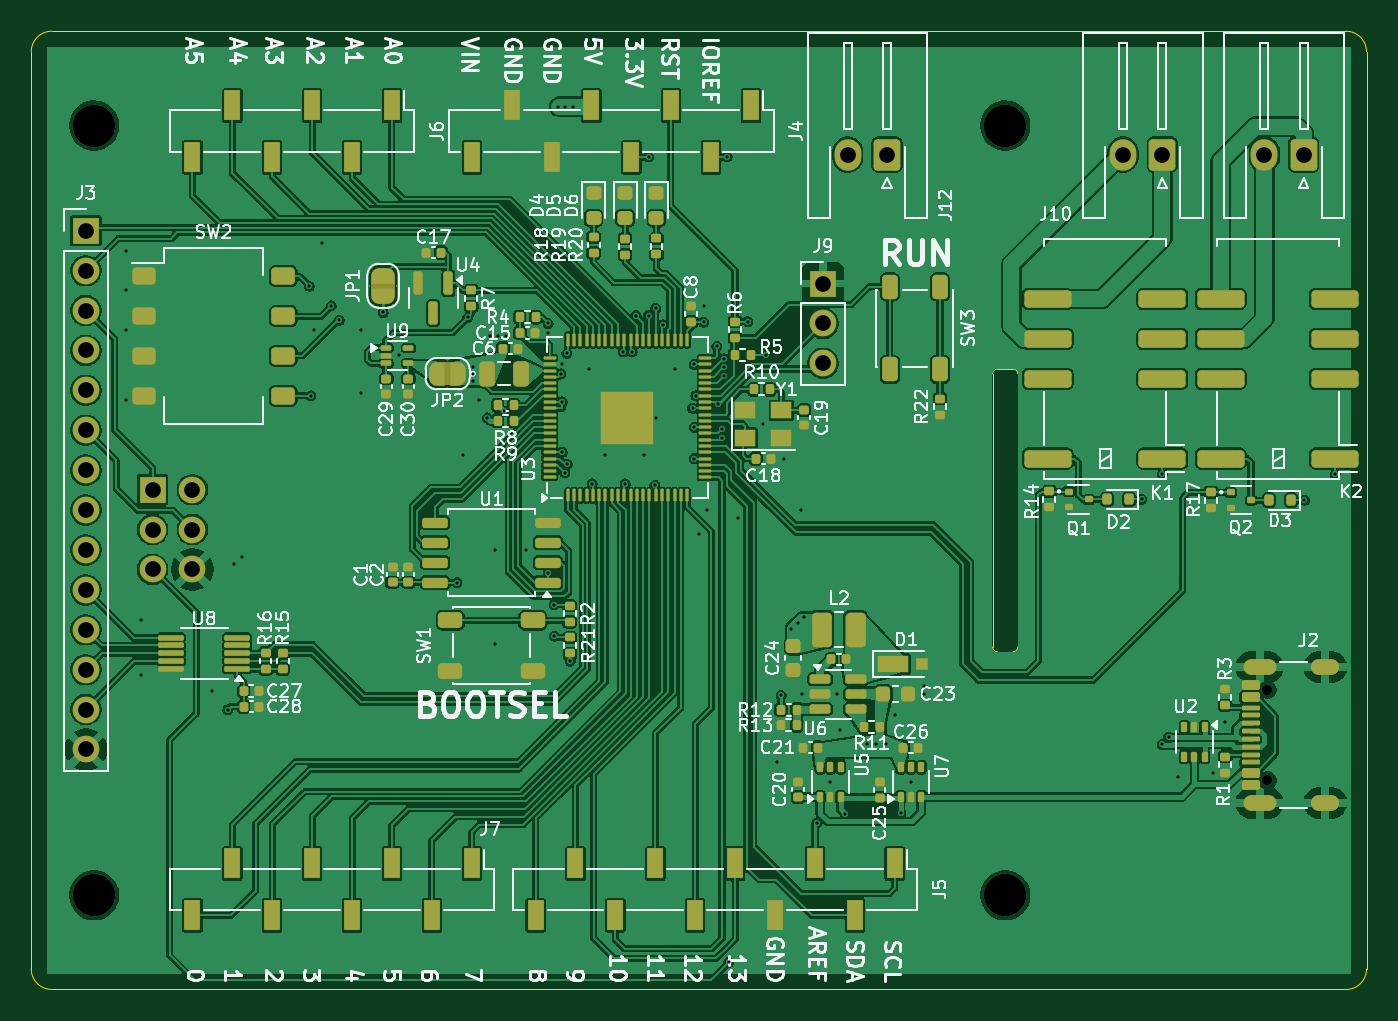
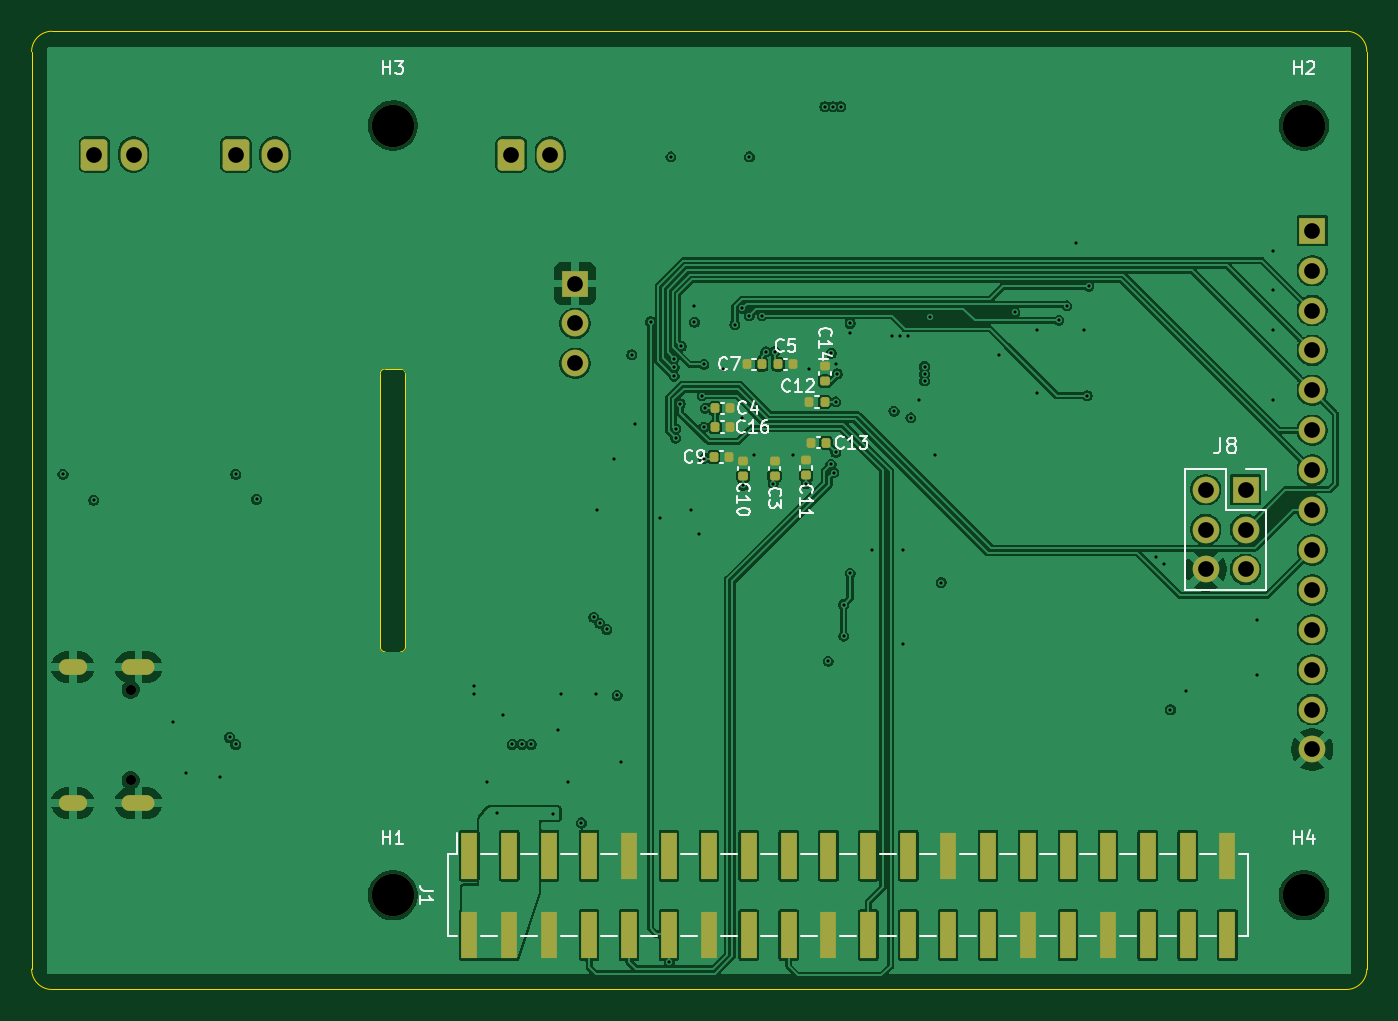
Circuit board: 13 layer files. Board 85.0 x 61.0 mm.
- bottom_copper: blocky_breakout_pcb-B_Cu.gbr (178152 bytes)
- bottom_mask: blocky_breakout_pcb-B_Mask.gbr (4769 bytes)
- paste: blocky_breakout_pcb-B_Paste.gbr (3205 bytes)
- bottom_silk: blocky_breakout_pcb-B_Silkscreen.gbr (25058 bytes)
- outline: blocky_breakout_pcb-Edge_Cuts.gbr (1508 bytes)
- top_copper: blocky_breakout_pcb-F_Cu.gbr (374017 bytes)
- top_mask: blocky_breakout_pcb-F_Mask.gbr (17078 bytes)
- paste: blocky_breakout_pcb-F_Paste.gbr (14465 bytes)
- top_silk: blocky_breakout_pcb-F_Silkscreen.gbr (161261 bytes)
- inner_copper: blocky_breakout_pcb-In1_Cu.gbr (158720 bytes)
- inner_copper: blocky_breakout_pcb-In2_Cu.gbr (131465 bytes)
- drill: blocky_breakout_pcb-NPTH.drl (485 bytes)
- drill: blocky_breakout_pcb-PTH.drl (2756 bytes)

=== bottom_copper: blocky_breakout_pcb-B_Cu.gbr (178152 bytes, source omitted) ===
=== bottom_mask: blocky_breakout_pcb-B_Mask.gbr ===
%TF.GenerationSoftware,KiCad,Pcbnew,9.0.3*%
%TF.CreationDate,2025-08-19T15:48:35+02:00*%
%TF.ProjectId,blocky_breakout_pcb,626c6f63-6b79-45f6-9272-65616b6f7574,rev?*%
%TF.SameCoordinates,Original*%
%TF.FileFunction,Soldermask,Bot*%
%TF.FilePolarity,Negative*%
%FSLAX46Y46*%
G04 Gerber Fmt 4.6, Leading zero omitted, Abs format (unit mm)*
G04 Created by KiCad (PCBNEW 9.0.3) date 2025-08-19 15:48:35*
%MOMM*%
%LPD*%
G01*
G04 APERTURE LIST*
G04 Aperture macros list*
%AMRoundRect*
0 Rectangle with rounded corners*
0 $1 Rounding radius*
0 $2 $3 $4 $5 $6 $7 $8 $9 X,Y pos of 4 corners*
0 Add a 4 corners polygon primitive as box body*
4,1,4,$2,$3,$4,$5,$6,$7,$8,$9,$2,$3,0*
0 Add four circle primitives for the rounded corners*
1,1,$1+$1,$2,$3*
1,1,$1+$1,$4,$5*
1,1,$1+$1,$6,$7*
1,1,$1+$1,$8,$9*
0 Add four rect primitives between the rounded corners*
20,1,$1+$1,$2,$3,$4,$5,0*
20,1,$1+$1,$4,$5,$6,$7,0*
20,1,$1+$1,$6,$7,$8,$9,0*
20,1,$1+$1,$8,$9,$2,$3,0*%
G04 Aperture macros list end*
%ADD10C,1.700000*%
%ADD11R,1.700000X1.700000*%
%ADD12RoundRect,0.250000X0.600000X0.750000X-0.600000X0.750000X-0.600000X-0.750000X0.600000X-0.750000X0*%
%ADD13O,1.700000X2.000000*%
%ADD14C,0.650000*%
%ADD15O,2.100000X1.000000*%
%ADD16O,1.800000X1.000000*%
%ADD17R,1.000000X3.000000*%
%ADD18RoundRect,0.140000X0.140000X0.170000X-0.140000X0.170000X-0.140000X-0.170000X0.140000X-0.170000X0*%
%ADD19RoundRect,0.140000X0.170000X-0.140000X0.170000X0.140000X-0.170000X0.140000X-0.170000X-0.140000X0*%
%ADD20RoundRect,0.140000X-0.140000X-0.170000X0.140000X-0.170000X0.140000X0.170000X-0.140000X0.170000X0*%
%ADD21C,2.700000*%
G04 APERTURE END LIST*
D10*
%TO.C,J8*%
X111260000Y-100260000D03*
X108720000Y-100260000D03*
X111260000Y-97720000D03*
X108720000Y-97720000D03*
X111260000Y-95180000D03*
D11*
X108720000Y-95180000D03*
%TD*%
D12*
%TO.C,J10*%
X173000000Y-73850000D03*
D13*
X170500000Y-73850000D03*
%TD*%
D11*
%TO.C,J3*%
X104475000Y-78700000D03*
D10*
X104475000Y-81240000D03*
X104475000Y-83780000D03*
X104475000Y-86320000D03*
X104475000Y-88860000D03*
X104475000Y-91400000D03*
X104475000Y-93940000D03*
X104475000Y-96480000D03*
X104475000Y-99020000D03*
X104475000Y-101560000D03*
X104475000Y-104100000D03*
X104475000Y-106640000D03*
X104475000Y-109180000D03*
X104475000Y-111720000D03*
%TD*%
D12*
%TO.C,J12*%
X155475000Y-73850000D03*
D13*
X152975000Y-73850000D03*
%TD*%
D14*
%TO.C,J2*%
X179695000Y-113690000D03*
X179695000Y-107910000D03*
D15*
X179195000Y-115120000D03*
D16*
X183375000Y-115120000D03*
D15*
X179195000Y-106480000D03*
D16*
X183375000Y-106480000D03*
%TD*%
D11*
%TO.C,J9*%
X151400000Y-82060000D03*
D10*
X151400000Y-84600000D03*
X151400000Y-87140000D03*
%TD*%
D12*
%TO.C,J11*%
X182000000Y-73850000D03*
D13*
X179500000Y-73850000D03*
%TD*%
D17*
%TO.C,J1*%
X158130000Y-118480000D03*
X158130000Y-123520000D03*
X155590000Y-118480000D03*
X155590000Y-123520000D03*
X153050000Y-118480000D03*
X153050000Y-123520000D03*
X150510000Y-118480000D03*
X150510000Y-123520000D03*
X147970000Y-118480000D03*
X147970000Y-123520000D03*
X145430000Y-118480000D03*
X145430000Y-123520000D03*
X142890000Y-118480000D03*
X142890000Y-123520000D03*
X140350000Y-118480000D03*
X140350000Y-123520000D03*
X137810000Y-118480000D03*
X137810000Y-123520000D03*
X135270000Y-118480000D03*
X135270000Y-123520000D03*
X132730000Y-118480000D03*
X132730000Y-123520000D03*
X130190000Y-118480000D03*
X130190000Y-123520000D03*
X127650000Y-118480000D03*
X127650000Y-123520000D03*
X125110000Y-118480000D03*
X125110000Y-123520000D03*
X122570000Y-118480000D03*
X122570000Y-123520000D03*
X120030000Y-118480000D03*
X120030000Y-123520000D03*
X117490000Y-118480000D03*
X117490000Y-123520000D03*
X114950000Y-118480000D03*
X114950000Y-123520000D03*
X112410000Y-118480000D03*
X112410000Y-123520000D03*
X109870000Y-118480000D03*
X109870000Y-123520000D03*
%TD*%
D18*
%TO.C,C9*%
X142580000Y-93100000D03*
X141620000Y-93100000D03*
%TD*%
D19*
%TO.C,C10*%
X140700000Y-94300000D03*
X140700000Y-93340000D03*
%TD*%
D18*
%TO.C,C5*%
X138480000Y-87200000D03*
X137520000Y-87200000D03*
%TD*%
D20*
%TO.C,C13*%
X135420000Y-92200000D03*
X136380000Y-92200000D03*
%TD*%
D19*
%TO.C,C3*%
X138700000Y-94300000D03*
X138700000Y-93340000D03*
%TD*%
D20*
%TO.C,C7*%
X139520000Y-87200000D03*
X140480000Y-87200000D03*
%TD*%
D19*
%TO.C,C11*%
X136700000Y-94280000D03*
X136700000Y-93320000D03*
%TD*%
D21*
%TO.C,H2*%
X105000000Y-72000000D03*
%TD*%
%TO.C,H4*%
X105000000Y-121000000D03*
%TD*%
D18*
%TO.C,C16*%
X142480000Y-91200000D03*
X141520000Y-91200000D03*
%TD*%
D21*
%TO.C,H3*%
X163000000Y-72000000D03*
%TD*%
D18*
%TO.C,C4*%
X142480000Y-90000000D03*
X141520000Y-90000000D03*
%TD*%
D20*
%TO.C,C12*%
X135520000Y-89600000D03*
X136480000Y-89600000D03*
%TD*%
D21*
%TO.C,H1*%
X163000000Y-121000000D03*
%TD*%
D19*
%TO.C,C14*%
X135500000Y-88280000D03*
X135500000Y-87320000D03*
%TD*%
M02*

=== paste: blocky_breakout_pcb-B_Paste.gbr (3205 bytes, source withheld) ===
=== bottom_silk: blocky_breakout_pcb-B_Silkscreen.gbr (25058 bytes, source omitted) ===
=== outline: blocky_breakout_pcb-Edge_Cuts.gbr ===
%TF.GenerationSoftware,KiCad,Pcbnew,9.0.3*%
%TF.CreationDate,2025-08-19T15:48:35+02:00*%
%TF.ProjectId,blocky_breakout_pcb,626c6f63-6b79-45f6-9272-65616b6f7574,rev?*%
%TF.SameCoordinates,Original*%
%TF.FileFunction,Profile,NP*%
%FSLAX46Y46*%
G04 Gerber Fmt 4.6, Leading zero omitted, Abs format (unit mm)*
G04 Created by KiCad (PCBNEW 9.0.3) date 2025-08-19 15:48:35*
%MOMM*%
%LPD*%
G01*
G04 APERTURE LIST*
%TA.AperFunction,Profile*%
%ADD10C,0.050000*%
%TD*%
G04 APERTURE END LIST*
D10*
X162200000Y-87800000D02*
G75*
G02*
X162500000Y-87500000I300000J0D01*
G01*
X186000000Y-67300000D02*
X186000000Y-125700000D01*
X162500000Y-87500000D02*
X163500000Y-87500000D01*
X163800000Y-87800000D02*
X163800000Y-105200000D01*
X101000000Y-67300000D02*
G75*
G02*
X102300000Y-66000000I1300000J0D01*
G01*
X184700000Y-127000000D02*
X102300000Y-127000000D01*
X162200000Y-105200000D02*
X162200000Y-87800000D01*
X186000000Y-125700000D02*
G75*
G02*
X184700000Y-127000000I-1300000J0D01*
G01*
X162500000Y-105500000D02*
G75*
G02*
X162200000Y-105200000I0J300000D01*
G01*
X163800000Y-105200000D02*
G75*
G02*
X163500000Y-105500000I-300000J0D01*
G01*
X162500000Y-105500000D02*
X163500000Y-105500000D01*
X102300000Y-127000000D02*
G75*
G02*
X101000000Y-125700000I0J1300000D01*
G01*
X101000000Y-125700000D02*
X101000000Y-67300000D01*
X163500000Y-87500000D02*
G75*
G02*
X163800000Y-87800000I0J-300000D01*
G01*
X102300000Y-66000000D02*
X184700000Y-66000000D01*
X184700000Y-66000000D02*
G75*
G02*
X186000000Y-67300000I0J-1300000D01*
G01*
M02*

=== top_copper: blocky_breakout_pcb-F_Cu.gbr (374017 bytes, source omitted) ===
=== top_mask: blocky_breakout_pcb-F_Mask.gbr (17078 bytes, source omitted) ===
=== paste: blocky_breakout_pcb-F_Paste.gbr (14465 bytes, source omitted) ===
=== top_silk: blocky_breakout_pcb-F_Silkscreen.gbr (161261 bytes, source omitted) ===
=== inner_copper: blocky_breakout_pcb-In1_Cu.gbr (158720 bytes, source omitted) ===
=== inner_copper: blocky_breakout_pcb-In2_Cu.gbr (131465 bytes, source omitted) ===
=== drill: blocky_breakout_pcb-NPTH.drl ===
M48
; DRILL file {KiCad 9.0.3} date 2025-08-19T15:48:38+0200
; FORMAT={-:-/ absolute / metric / decimal}
; #@! TF.CreationDate,2025-08-19T15:48:38+02:00
; #@! TF.GenerationSoftware,Kicad,Pcbnew,9.0.3
; #@! TF.FileFunction,NonPlated,1,4,NPTH
FMAT,2
METRIC
; #@! TA.AperFunction,NonPlated,NPTH,ComponentDrill
T1C0.650
; #@! TA.AperFunction,NonPlated,NPTH,ComponentDrill
T2C2.700
%
G90
G05
T1
X179.695Y-107.91
X179.695Y-113.69
T2
X105.0Y-72.0
X105.0Y-121.0
X163.0Y-72.0
X163.0Y-121.0
M30

=== drill: blocky_breakout_pcb-PTH.drl ===
M48
; DRILL file {KiCad 9.0.3} date 2025-08-19T15:48:38+0200
; FORMAT={-:-/ absolute / metric / decimal}
; #@! TF.CreationDate,2025-08-19T15:48:38+02:00
; #@! TF.GenerationSoftware,Kicad,Pcbnew,9.0.3
; #@! TF.FileFunction,Plated,1,4,PTH
FMAT,2
METRIC
; #@! TA.AperFunction,Plated,PTH,ViaDrill
T1C0.200
; #@! TA.AperFunction,Plated,PTH,ComponentDrill
T2C0.600
; #@! TA.AperFunction,Plated,PTH,ComponentDrill
T3C1.000
%
G90
G05
T1
X107.0Y-80.0
X107.0Y-82.5
X107.0Y-85.0
X107.0Y-89.5
X108.0Y-103.5
X108.0Y-107.0
X112.5Y-108.0
X113.5Y-109.2
X113.9Y-99.9
X114.4Y-99.5
X118.7Y-82.228
X118.8Y-89.2
X119.0Y-85.0
X119.5Y-79.5
X120.087Y-83.487
X120.6Y-84.4
X122.0Y-85.0
X122.0Y-89.0
X123.4Y-83.9
X124.4Y-86.6
X128.1Y-101.1
X128.5Y-93.0
X128.8Y-84.2
X129.15Y-87.35
X129.15Y-87.8
X129.15Y-88.25
X129.5Y-89.5
X130.023Y-90.618
X130.2Y-85.4
X130.5Y-99.0
X130.5Y-105.0
X130.7Y-85.4
X131.099Y-90.19
X131.2Y-85.4
X132.5Y-99.0
X133.9Y-84.6
X133.9Y-85.2
X133.9Y-100.51
X134.3Y-102.5
X134.3Y-104.5
X134.5Y-70.8
X134.718Y-87.809
X134.8Y-87.2
X134.8Y-89.6
X134.8Y-92.8
X134.946Y-94.092
X135.0Y-70.8
X135.1Y-86.5
X135.11Y-93.567
X135.3Y-106.1
X135.5Y-70.8
X136.5Y-87.5
X136.7Y-94.8
X137.5Y-93.0
X138.7Y-86.4
X138.8Y-94.8
X139.25Y-86.4
X139.501Y-84.099
X140.0Y-93.0
X140.3Y-74.0
X140.3Y-84.1
X140.7Y-94.9
X140.751Y-83.649
X140.77Y-90.62
X141.224Y-84.683
X142.0Y-87.5
X143.1Y-90.0
X143.2Y-87.2
X143.2Y-91.2
X143.2Y-93.2
X143.3Y-89.2
X143.5Y-98.0
X143.8Y-83.5
X143.8Y-84.52
X144.0Y-96.5
X144.649Y-86.049
X144.71Y-89.71
X145.0Y-91.3
X145.001Y-91.901
X145.099Y-87.398
X145.1Y-87.948
X145.1Y-86.848
X145.3Y-74.0
X145.4Y-125.274
X146.0Y-97.0
X146.6Y-84.49
X147.6Y-91.0
X147.8Y-86.6
X148.5Y-112.5
X148.732Y-108.285
X148.9Y-93.2
X149.38Y-104.08
X149.832Y-103.685
X150.0Y-96.5
X150.05Y-108.2
X150.21Y-103.3
X151.0Y-116.4
X151.865Y-113.8
X152.3Y-108.2
X152.5Y-110.5
X152.8Y-115.8
X154.2Y-111.4
X154.8Y-111.4
X155.4Y-111.4
X156.0Y-109.5
X156.35Y-115.75
X157.0Y-113.8
X157.85Y-107.7
X157.85Y-108.2
X171.677Y-95.8
X173.0Y-94.2
X173.0Y-111.401
X173.4Y-110.951
X174.0Y-113.5
X176.2Y-113.2
X177.0Y-110.0
X182.05Y-95.85
X184.0Y-94.2
T3
X104.475Y-78.7
X104.475Y-81.24
X104.475Y-83.78
X104.475Y-86.32
X104.475Y-88.86
X104.475Y-91.4
X104.475Y-93.94
X104.475Y-96.48
X104.475Y-99.02
X104.475Y-101.56
X104.475Y-104.1
X104.475Y-106.64
X104.475Y-109.18
X104.475Y-111.72
X108.72Y-95.18
X108.72Y-97.72
X108.72Y-100.26
X111.26Y-95.18
X111.26Y-97.72
X111.26Y-100.26
X151.4Y-82.06
X151.4Y-84.6
X151.4Y-87.14
X152.975Y-73.85
X155.475Y-73.85
X170.5Y-73.85
X173.0Y-73.85
X179.5Y-73.85
X182.0Y-73.85
T2
G00X178.645Y-106.48
M15
G01X179.745Y-106.48
M16
G05
G00X178.645Y-115.12
M15
G01X179.745Y-115.12
M16
G05
G00X182.975Y-106.48
M15
G01X183.775Y-106.48
M16
G05
G00X182.975Y-115.12
M15
G01X183.775Y-115.12
M16
G05
M30
